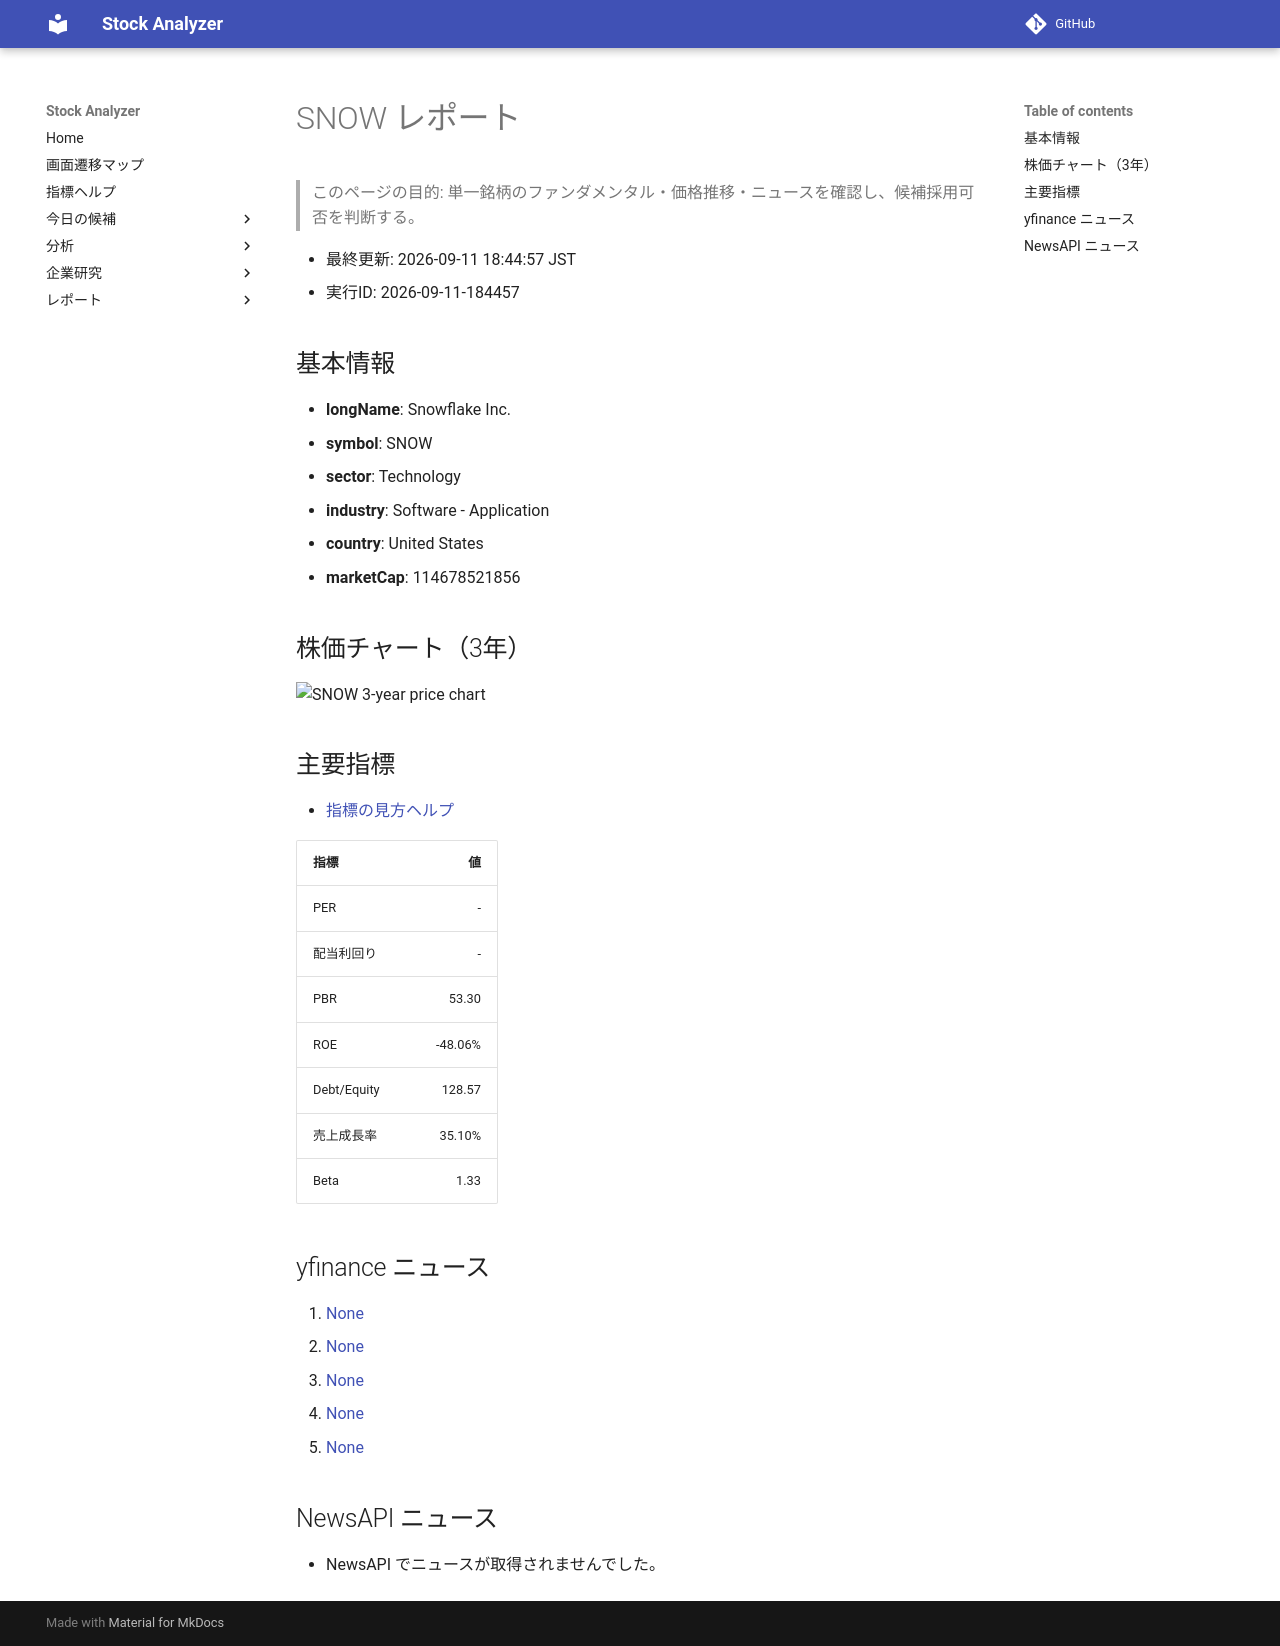

repository: Yumi-note/Making-APP · page: reports/2026-09-11/184457/SNOW/index.html · generator: mkdocs

# SNOW レポート

> このページの目的: 単一銘柄のファンダメンタル・価格推移・ニュースを確認し、候補採用可否を判断する。

- 最終更新: 2026-09-11 18:44:57 JST
- 実行ID: 2026-09-11-184457

## 基本情報

- **longName**: Snowflake Inc.
- **symbol**: SNOW
- **sector**: Technology
- **industry**: Software - Application
- **country**: United States
- **marketCap**: 114678521856

## 株価チャート（3年）

![SNOW 3-year price chart](SNOW_3y.png)

## 主要指標

- [指標の見方ヘルプ](../../../../indicators.md)

| 指標 | 値 |
|---|---:|
| PER | - |
| 配当利回り | - |
| PBR | 53.30 |
| ROE | -48.06% |
| Debt/Equity | 128.57 |
| 売上成長率 | 35.10% |
| Beta | 1.33 |

## yfinance ニュース

1. [None](None)
2. [None](None)
3. [None](None)
4. [None](None)
5. [None](None)

## NewsAPI ニュース

- NewsAPI でニュースが取得されませんでした。
